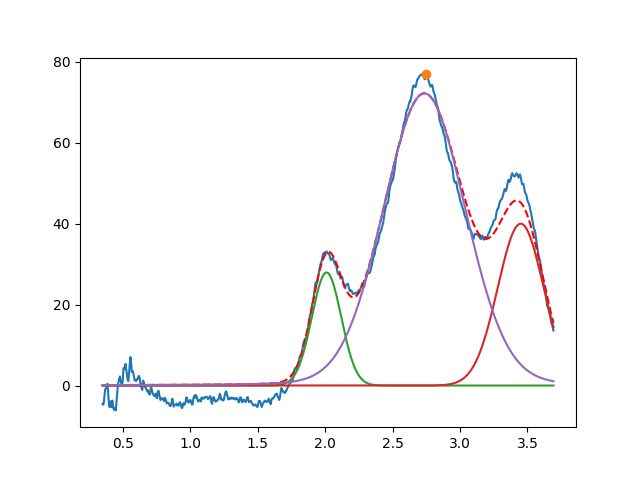

Values plotted in this chart, from the file beside it:
2.010459117757799952e+00, 2.793782896127925497e+01, 2.563092893838098130e-01, 9.999999999999998890e-01
3.450000000000000622e+00, 3.999999999999999289e+01, 3.999999999999999667e-01, 9.999999999999998890e-01
2.735647093394636631e+00, 7.220337558433861602e+01, 7.151375202637595407e-01, 9.321533712902118074e-01
